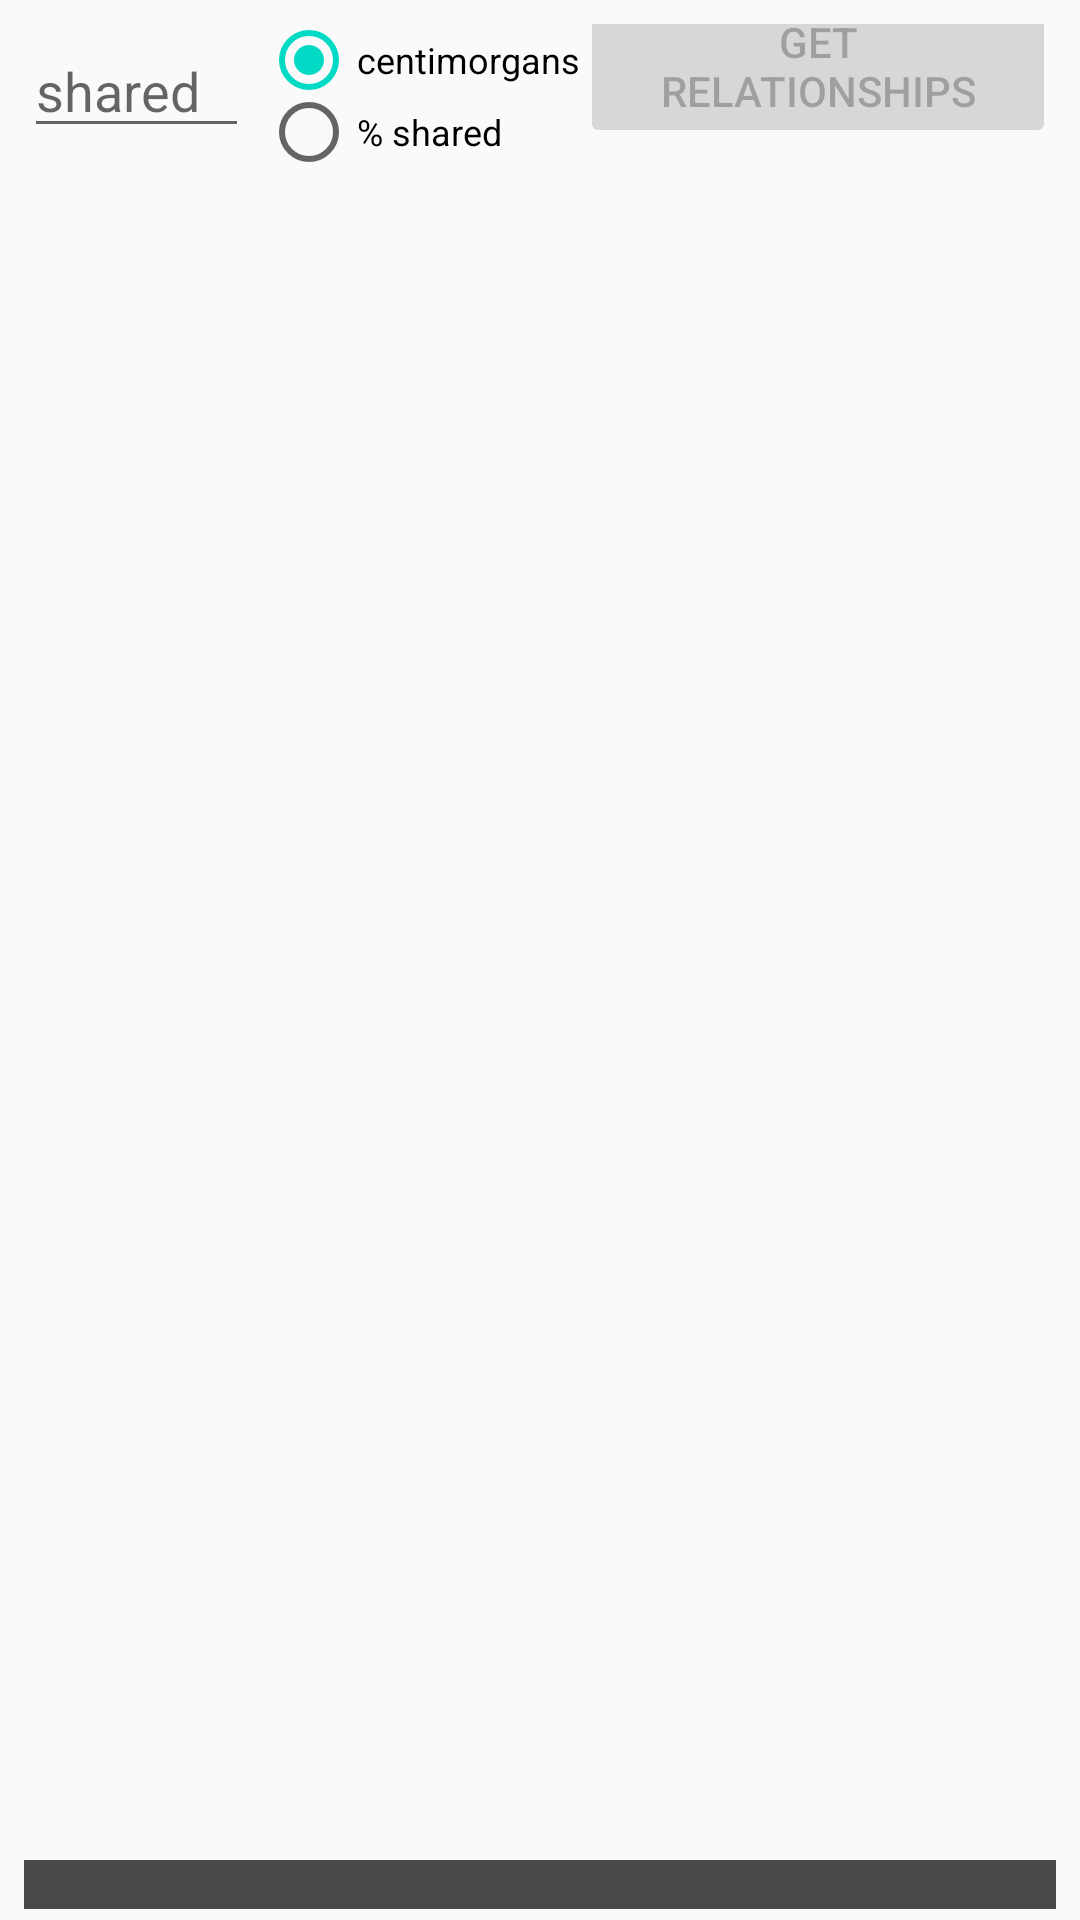

Layout XML and referenced resources for this Android screen:
<!-- AndroidManifest.xml: application theme AppTheme -->
<!-- res/layout/activity_main.xml -->
<?xml version="1.0" encoding="utf-8"?>
<androidx.constraintlayout.widget.ConstraintLayout xmlns:android="http://schemas.android.com/apk/res/android"
    xmlns:app="http://schemas.android.com/apk/res-auto"
    xmlns:tools="http://schemas.android.com/tools"
    android:layout_width="match_parent"
    android:layout_height="match_parent"
    android:isScrollContainer="true"
    android:paddingTop="8dp"
    android:paddingLeft="8dp"
    android:paddingRight="8dp"
    android:paddingBottom="0dp">

    <EditText
        android:id="@+id/cmValueTxt"
        android:layout_width="75dp"
        android:layout_height="wrap_content"
        android:autofillHints=""
        android:hint="@string/cmValLbl"
        android:inputType="numberDecimal"
        app:layout_constraintEnd_toStartOf="@+id/uomRadioGrp"
        app:layout_constraintHorizontal_bias="0.5"
        app:layout_constraintStart_toStartOf="parent"
        app:layout_constraintTop_toTopOf="parent"
        tools:text="centimorgans" />

    <RadioGroup
        android:id="@+id/uomRadioGrp"
        android:layout_width="0dp"
        android:layout_height="wrap_content"
        android:layout_marginStart="4dp"
        android:layout_marginLeft="4dp"
        app:layout_constraintStart_toEndOf="@+id/cmValueTxt"
        app:layout_constraintTop_toTopOf="parent">

        <RadioButton
            android:id="@+id/cmRadBtn"
            android:layout_width="wrap_content"
            android:layout_height="24dp"
            android:checked="true"
            android:text="@string/cmRBVal"
            android:textSize="12sp" />

        <RadioButton
            android:layout_width="wrap_content"
            android:layout_height="24dp"
            android:text="@string/percentRBVal"
            android:textSize="12sp" />
    </RadioGroup>

    <Button
        android:id="@+id/findRelationshipsBtn"
        android:layout_width="0dp"
        android:layout_height="wrap_content"
        android:enabled="false"
        android:text="@string/finRelBtnLbl"
        app:layout_constraintBottom_toBottomOf="@+id/cmValueTxt"
        app:layout_constraintEnd_toEndOf="parent"
        app:layout_constraintHorizontal_bias="0.5"
        app:layout_constraintStart_toEndOf="@+id/uomRadioGrp"
        app:layout_constraintTop_toTopOf="@+id/cmValueTxt"
        app:layout_constraintVertical_bias="1.0" />

    <LinearLayout
        android:id="@+id/relativeLayout"
        android:layout_width="0dp"
        android:layout_height="0dp"
        android:layout_marginTop="8dp"
        android:layout_marginBottom="24dp"
        android:isScrollContainer="true"
        app:layout_constraintBottom_toBottomOf="parent"
        app:layout_constraintEnd_toEndOf="parent"
        app:layout_constraintStart_toStartOf="parent"
        app:layout_constraintTop_toBottomOf="@id/uomRadioGrp"
        app:layout_constraintVertical_bias="0.0">

        <ExpandableListView
            android:id="@+id/expandableListView"
            android:layout_width="match_parent"
            android:layout_height="match_parent"
            android:dividerHeight="0dp"
            android:headerDividersEnabled="true">

        </ExpandableListView>

    </LinearLayout>

    <TextView
        android:id="@+id/cmBottomTxt"
        android:layout_width="0dp"
        android:layout_height="wrap_content"
        android:background="#4A4949"
        android:textColor="#FFFFFF"
        android:textSize="12sp"
        app:layout_constraintBottom_toBottomOf="parent"
        app:layout_constraintEnd_toStartOf="@+id/percentBottomTxt"
        app:layout_constraintStart_toStartOf="parent"
        app:layout_constraintTop_toBottomOf="@+id/relativeLayout"
        tools:text="Centimorgans: 222.66" />

    <TextView
        android:id="@+id/percentBottomTxt"
        android:layout_width="0dp"
        android:layout_height="wrap_content"
        android:background="#4A4949"
        android:textColor="#FFFFFF"
        android:textSize="12sp"
        android:textAlignment="textEnd"
        android:gravity="end"
        app:layout_constraintBottom_toBottomOf="parent"
        app:layout_constraintEnd_toEndOf="parent"
        app:layout_constraintStart_toEndOf="@+id/cmBottomTxt"
        app:layout_constraintTop_toBottomOf="@+id/relativeLayout"
        tools:text="22.1% shared cM" />

</androidx.constraintlayout.widget.ConstraintLayout>
<!-- resources referenced by this layout -->
<resources>
  <string name="cmRBVal">centimorgans</string>
  <string name="cmValLbl">shared</string>
  <string name="finRelBtnLbl">Get Relationships</string>
  <string name="percentRBVal">\u0025 shared</string>
  <style name="AppTheme" parent="Theme.AppCompat.Light.DarkActionBar">
          
          <item name="colorPrimary">@color/colorPrimary</item>
          <item name="colorPrimaryDark">@color/colorPrimaryDark</item>
          <item name="colorAccent">@color/colorAccent</item>
          <item name="title">@string/app_name_actionbar</item>
      </style>
  <string name="app_name_actionbar">DNA Relationship Reference</string>
  <!-- not gathered from this repository: default colours our renderer supplied (Android Studio template values) -->
  <color name="colorPrimary">#FF6200EE</color>
  <color name="colorPrimaryDark">#FF3700B3</color>
  <color name="colorAccent">#FF03DAC5</color>
</resources>
